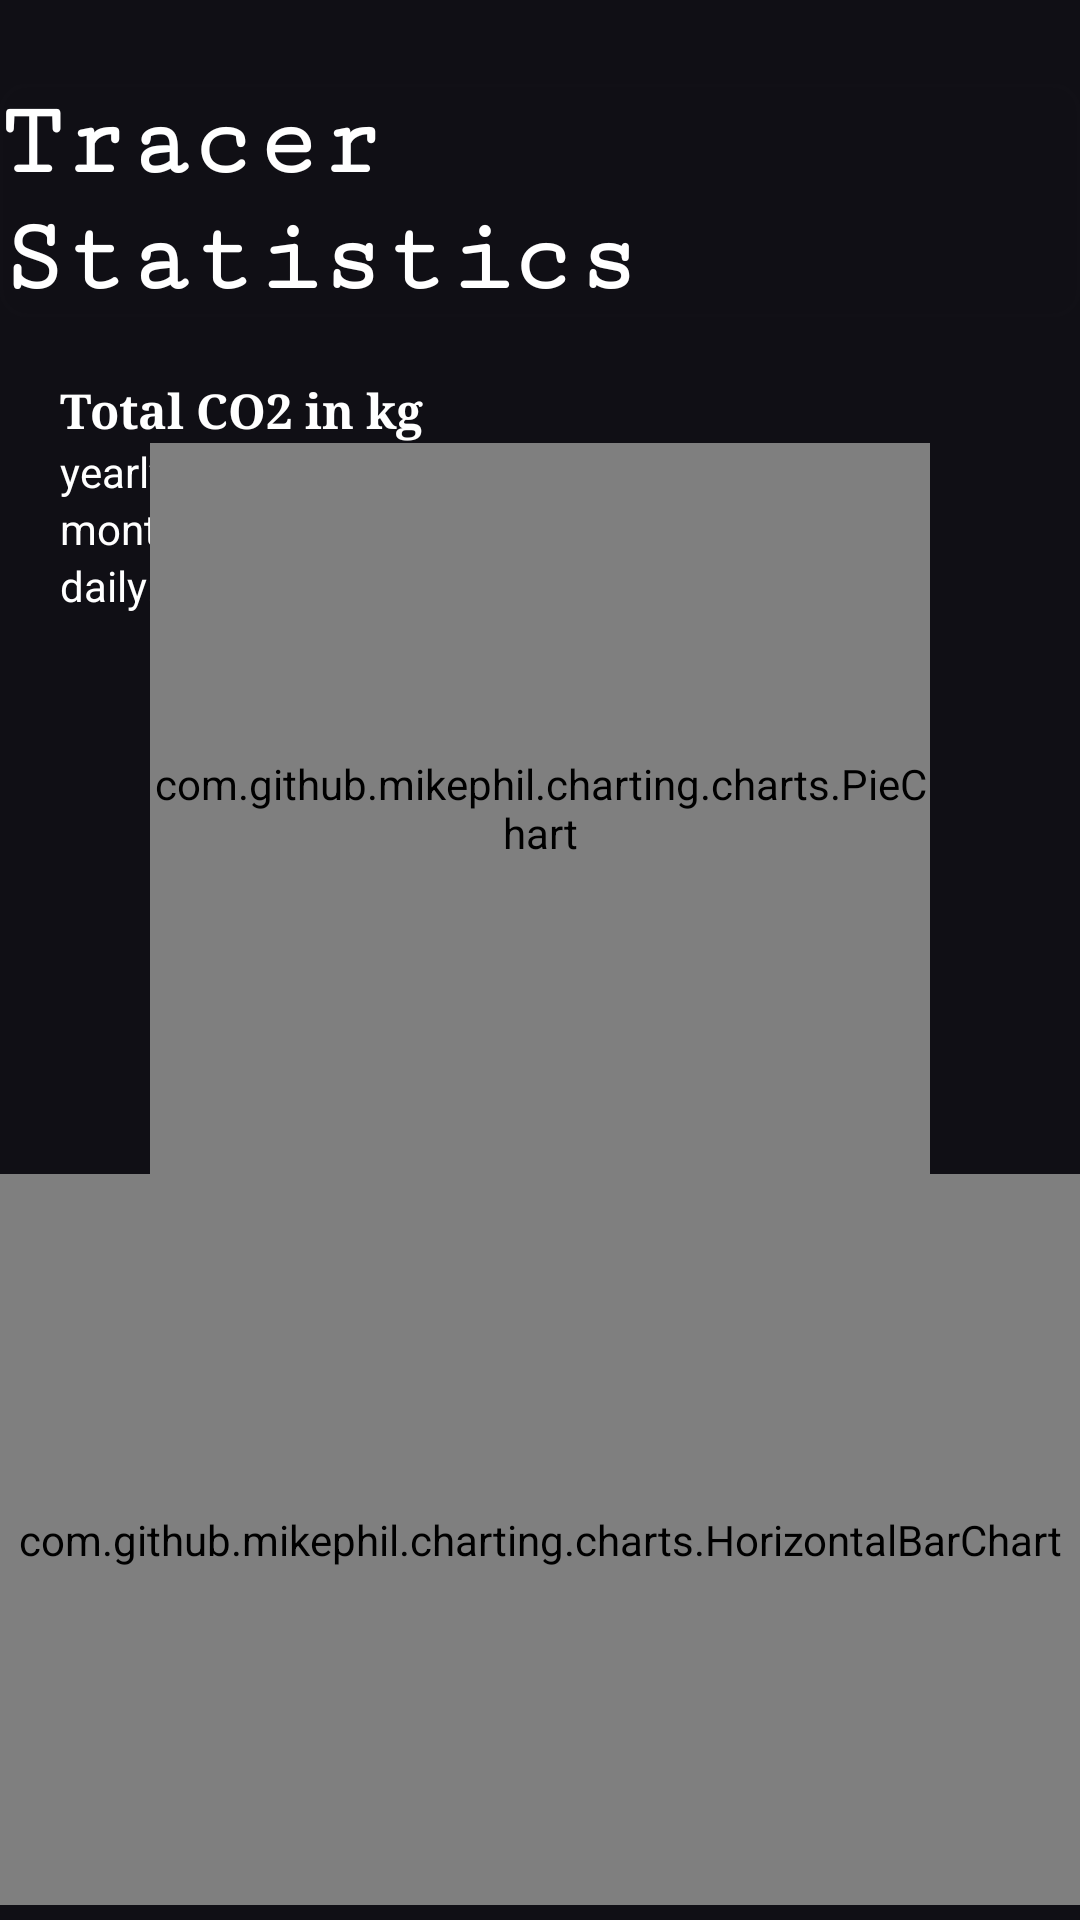

Write the Android layout XML for this screen, with the resource values it uses.
<!-- AndroidManifest.xml: application theme Theme.CarbonTracer -->
<!-- res/layout/statistics_fragment.xml -->
<?xml version="1.0" encoding="utf-8"?>
<androidx.constraintlayout.widget.ConstraintLayout xmlns:android="http://schemas.android.com/apk/res/android"
    xmlns:app="http://schemas.android.com/apk/res-auto"
    xmlns:tools="http://schemas.android.com/tools"
    android:layout_width="match_parent"
    android:layout_height="match_parent"
    android:background="@color/tracer_background"
    tools:context=".MainActivity">


    <TextView
        android:id="@+id/headline"
        android:layout_width="wrap_content"
        android:layout_height="wrap_content"
        android:layout_marginHorizontal="25dp"
        android:layout_marginTop="28dp"
        android:background="@drawable/header_background"
        android:backgroundTint="@color/tracer_background"
        android:fontFamily="serif-monospace"
        android:text="Tracer Statistics"
        android:textColor="@color/white"
        android:textSize="35sp"
        android:textStyle="bold"
        app:layout_constraintEnd_toEndOf="parent"
        app:layout_constraintStart_toStartOf="parent"
        app:layout_constraintTop_toTopOf="parent" />

    <TextView
        android:id="@+id/total_co2e"
        android:layout_width="wrap_content"
        android:layout_height="wrap_content"
        android:layout_marginTop="20dp"
        android:layout_marginBottom="20dp"
        android:layout_marginHorizontal="20dp"
        android:text="Total CO2 in kg"
        android:textColor="@color/white"
        android:textSize="16sp"
        android:gravity="start"
        android:textStyle="bold"
        android:fontFamily="serif"
        app:layout_constraintStart_toStartOf="parent"
        app:layout_constraintTop_toBottomOf="@id/headline" />


    <TableLayout
        android:layout_width="wrap_content"
        android:layout_height="wrap_content"
        android:layout_marginHorizontal="20dp"
        app:layout_constraintStart_toStartOf="parent"
        app:layout_constraintTop_toBottomOf="@+id/total_co2e">

        <TableRow>

            <TextView
                android:layout_width="wrap_content"
                android:layout_height="wrap_content"
                android:text="yearly: "
                android:textColor="@color/white"
                android:textSize="14sp" />
            <TextView
                android:id="@+id/total_yearly"
                android:text="0 kg"
                android:layout_width="wrap_content"
                android:layout_height="wrap_content"
                
                android:gravity="end"
                android:textColor="@color/white"
                android:textSize="14sp" />
        </TableRow>

        <TableRow>

            <TextView
                android:layout_width="wrap_content"
                android:layout_height="wrap_content"
                
                android:text="monthly:"
                android:layout_marginEnd="10dp"
                android:textColor="@color/white"
                android:textSize="14sp" />

            <TextView
                android:id="@+id/total_monthly"
                android:layout_width="wrap_content"
                android:layout_height="wrap_content"
                
                android:text="0 kg"
                android:gravity="end"
                android:textColor="@color/white"
                android:textSize="14sp" />
        </TableRow>

        <TableRow>

            <TextView
                android:layout_width="wrap_content"
                android:layout_height="wrap_content"
                
                android:text="daily: "
                android:textColor="@color/white"
                android:textSize="14sp" />
            <TextView
                android:id="@+id/total_daily"
                android:layout_width="wrap_content"
                android:layout_height="wrap_content"
                
                android:gravity="end"
                android:text="0kg"
                android:textColor="@color/white"
                android:textSize="14sp" />
        </TableRow>
    </TableLayout>

    <com.github.mikephil.charting.charts.PieChart
        android:id="@+id/pieChart"
        android:layout_width="0dp"
        android:layout_height="0dp"
        android:layout_marginHorizontal="50dp"
        app:layout_constraintBottom_toTopOf="@id/barChart"
        app:layout_constraintEnd_toEndOf="parent"
        app:layout_constraintStart_toStartOf="parent"
        app:layout_constraintTop_toBottomOf="@+id/total_co2e">

    </com.github.mikephil.charting.charts.PieChart>

    <com.github.mikephil.charting.charts.HorizontalBarChart
        android:id="@+id/barChart"
        android:layout_width="0dp"
        android:layout_height="0dp"
        android:layout_marginBottom="5dp"
        app:layout_constraintBottom_toBottomOf="parent"
        app:layout_constraintEnd_toEndOf="parent"
        app:layout_constraintStart_toStartOf="parent"
        app:layout_constraintTop_toBottomOf="@+id/pieChart"
        app:layout_constraintVertical_bias="1.0" />

</androidx.constraintlayout.widget.ConstraintLayout>
<!-- resources referenced by this layout -->
<resources>
  <color name="tracer_background">#100F15</color>
  <color name="white">#FFFFFFFF</color>
  <!-- drawable header_background (drawable) -->
  <?xml version="1.0" encoding="utf-8"?>
          <shape xmlns:android="http://schemas.android.com/apk/res/android"
              android:shape="rectangle">
  
              <solid android:color="#57A948"/> 
  
              <corners  android:radius="8dp"/> 
  
              <stroke
                  android:width="2dp"
                  android:color="#74AAFAAD"/>
  
  </shape>
  <style name="Theme.CarbonTracer" parent="Base.Theme.CarbonTracer">
          <item name="windowActionBar">true</item>
          <item name="windowActionBarOverlay">true</item>
          <item name="android:windowActionBarOverlay">true</item>
          <item name="colorAccent">@color/white</item>
          <item name="android:textCursorDrawable">@drawable/indicator</item>
          <item name="android:statusBarColor">@android:color/transparent</item>
      </style>
  <style name="Base.Theme.CarbonTracer" parent="Theme.AppCompat.Light.DarkActionBar">
      </style>
  <!-- drawable indicator (drawable) -->
  <?xml version="1.0" encoding="utf-8"?>
  <shape xmlns:android="http://schemas.android.com/apk/res/android">
      <size android:width="2dp" android:height="20dp" /> 
      <solid android:color="#808080" /> 
  </shape>
</resources>
